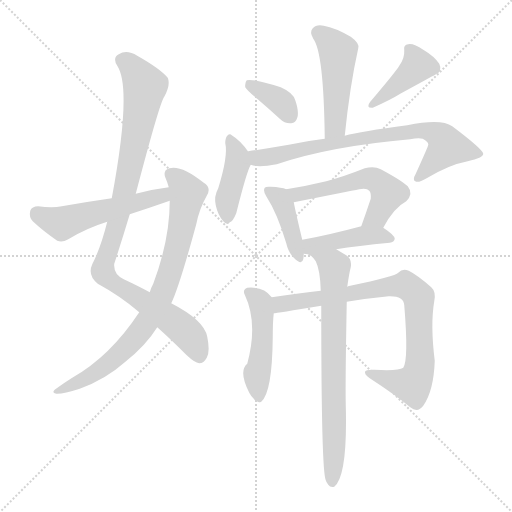
t = 0.00 s
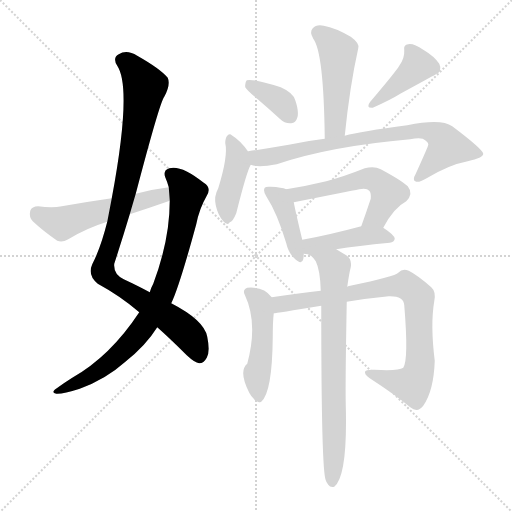
t = 2.03 s
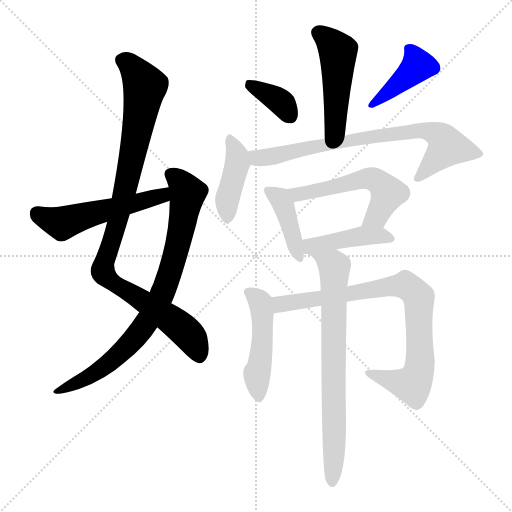
t = 4.06 s
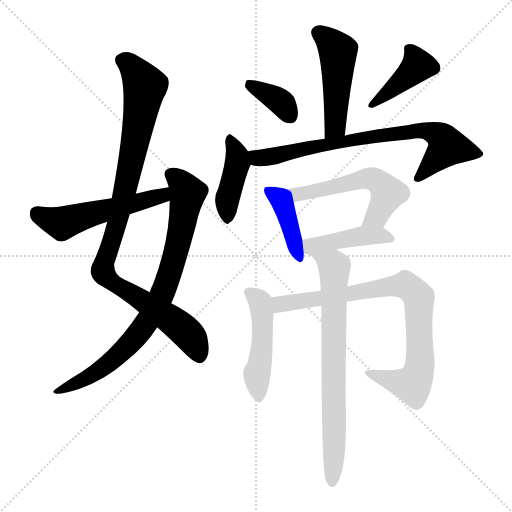
t = 6.09 s
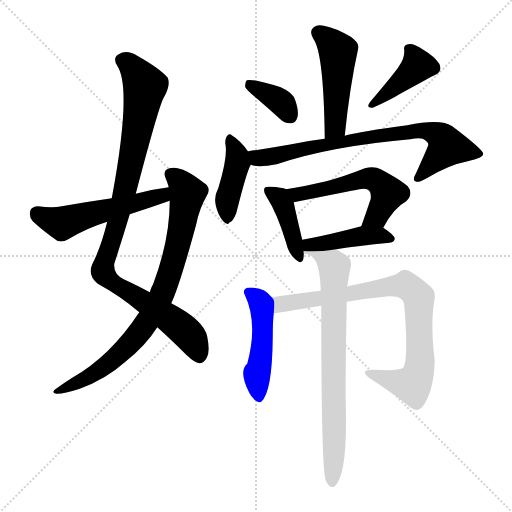
t = 8.12 s
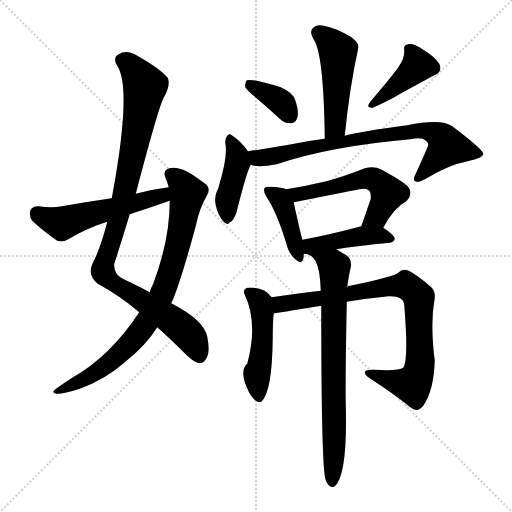
t = 10.15 s

The animated SVG that drew these frames (rendered in a browser with its animation timeline set to each time). Animation: 14 CSS @keyframes rules; one cycle of 10.15 s.

<svg version="1.1" viewBox="0 0 1024 1024" xmlns="http://www.w3.org/2000/svg">
  <g stroke="lightgray" stroke-dasharray="1,1" stroke-width="1" transform="scale(4, 4)">
    <line x1="0" y1="0" x2="256" y2="256"></line>
    <line x1="256" y1="0" x2="0" y2="256"></line>
    <line x1="128" y1="0" x2="128" y2="256"></line>
    <line x1="0" y1="128" x2="256" y2="128"></line>
  </g>
<g transform="scale(1, -1) translate(0, -900)">
   <style type="text/css">
    @keyframes keyframes0 {
      from {
       stroke: blue;
       stroke-dashoffset: 969;
       stroke-width: 128;
       }
       76% {
       animation-timing-function: step-end;
       stroke: blue;
       stroke-dashoffset: 0;
       stroke-width: 128;
       }
       to {
       stroke: black;
       stroke-width: 1024;
       }
       }
       #make-me-a-hanzi-animation-0 {
         animation: keyframes0 1.038574s both;
         animation-delay: 0.000000s;
         animation-timing-function: linear;
       }
    @keyframes keyframes1 {
      from {
       stroke: blue;
       stroke-dashoffset: 809;
       stroke-width: 128;
       }
       72% {
       animation-timing-function: step-end;
       stroke: blue;
       stroke-dashoffset: 0;
       stroke-width: 128;
       }
       to {
       stroke: black;
       stroke-width: 1024;
       }
       }
       #make-me-a-hanzi-animation-1 {
         animation: keyframes1 0.908366s both;
         animation-delay: 1.038574s;
         animation-timing-function: linear;
       }
    @keyframes keyframes2 {
      from {
       stroke: blue;
       stroke-dashoffset: 528;
       stroke-width: 128;
       }
       63% {
       animation-timing-function: step-end;
       stroke: blue;
       stroke-dashoffset: 0;
       stroke-width: 128;
       }
       to {
       stroke: black;
       stroke-width: 1024;
       }
       }
       #make-me-a-hanzi-animation-2 {
         animation: keyframes2 0.679688s both;
         animation-delay: 1.946940s;
         animation-timing-function: linear;
       }
    @keyframes keyframes3 {
      from {
       stroke: blue;
       stroke-dashoffset: 480;
       stroke-width: 128;
       }
       61% {
       animation-timing-function: step-end;
       stroke: blue;
       stroke-dashoffset: 0;
       stroke-width: 128;
       }
       to {
       stroke: black;
       stroke-width: 1024;
       }
       }
       #make-me-a-hanzi-animation-3 {
         animation: keyframes3 0.640625s both;
         animation-delay: 2.626628s;
         animation-timing-function: linear;
       }
    @keyframes keyframes4 {
      from {
       stroke: blue;
       stroke-dashoffset: 364;
       stroke-width: 128;
       }
       54% {
       animation-timing-function: step-end;
       stroke: blue;
       stroke-dashoffset: 0;
       stroke-width: 128;
       }
       to {
       stroke: black;
       stroke-width: 1024;
       }
       }
       #make-me-a-hanzi-animation-4 {
         animation: keyframes4 0.546224s both;
         animation-delay: 3.267253s;
         animation-timing-function: linear;
       }
    @keyframes keyframes5 {
      from {
       stroke: blue;
       stroke-dashoffset: 405;
       stroke-width: 128;
       }
       57% {
       animation-timing-function: step-end;
       stroke: blue;
       stroke-dashoffset: 0;
       stroke-width: 128;
       }
       to {
       stroke: black;
       stroke-width: 1024;
       }
       }
       #make-me-a-hanzi-animation-5 {
         animation: keyframes5 0.579590s both;
         animation-delay: 3.813477s;
         animation-timing-function: linear;
       }
    @keyframes keyframes6 {
      from {
       stroke: blue;
       stroke-dashoffset: 413;
       stroke-width: 128;
       }
       57% {
       animation-timing-function: step-end;
       stroke: blue;
       stroke-dashoffset: 0;
       stroke-width: 128;
       }
       to {
       stroke: black;
       stroke-width: 1024;
       }
       }
       #make-me-a-hanzi-animation-6 {
         animation: keyframes6 0.586100s both;
         animation-delay: 4.393066s;
         animation-timing-function: linear;
       }
    @keyframes keyframes7 {
      from {
       stroke: blue;
       stroke-dashoffset: 758;
       stroke-width: 128;
       }
       71% {
       animation-timing-function: step-end;
       stroke: blue;
       stroke-dashoffset: 0;
       stroke-width: 128;
       }
       to {
       stroke: black;
       stroke-width: 1024;
       }
       }
       #make-me-a-hanzi-animation-7 {
         animation: keyframes7 0.866862s both;
         animation-delay: 4.979167s;
         animation-timing-function: linear;
       }
    @keyframes keyframes8 {
      from {
       stroke: blue;
       stroke-dashoffset: 407;
       stroke-width: 128;
       }
       57% {
       animation-timing-function: step-end;
       stroke: blue;
       stroke-dashoffset: 0;
       stroke-width: 128;
       }
       to {
       stroke: black;
       stroke-width: 1024;
       }
       }
       #make-me-a-hanzi-animation-8 {
         animation: keyframes8 0.581217s both;
         animation-delay: 5.846029s;
         animation-timing-function: linear;
       }
    @keyframes keyframes9 {
      from {
       stroke: blue;
       stroke-dashoffset: 548;
       stroke-width: 128;
       }
       64% {
       animation-timing-function: step-end;
       stroke: blue;
       stroke-dashoffset: 0;
       stroke-width: 128;
       }
       to {
       stroke: black;
       stroke-width: 1024;
       }
       }
       #make-me-a-hanzi-animation-9 {
         animation: keyframes9 0.695964s both;
         animation-delay: 6.427246s;
         animation-timing-function: linear;
       }
    @keyframes keyframes10 {
      from {
       stroke: blue;
       stroke-dashoffset: 429;
       stroke-width: 128;
       }
       58% {
       animation-timing-function: step-end;
       stroke: blue;
       stroke-dashoffset: 0;
       stroke-width: 128;
       }
       to {
       stroke: black;
       stroke-width: 1024;
       }
       }
       #make-me-a-hanzi-animation-10 {
         animation: keyframes10 0.599121s both;
         animation-delay: 7.123210s;
         animation-timing-function: linear;
       }
    @keyframes keyframes11 {
      from {
       stroke: blue;
       stroke-dashoffset: 473;
       stroke-width: 128;
       }
       61% {
       animation-timing-function: step-end;
       stroke: blue;
       stroke-dashoffset: 0;
       stroke-width: 128;
       }
       to {
       stroke: black;
       stroke-width: 1024;
       }
       }
       #make-me-a-hanzi-animation-11 {
         animation: keyframes11 0.634928s both;
         animation-delay: 7.722331s;
         animation-timing-function: linear;
       }
    @keyframes keyframes12 {
      from {
       stroke: blue;
       stroke-dashoffset: 832;
       stroke-width: 128;
       }
       73% {
       animation-timing-function: step-end;
       stroke: blue;
       stroke-dashoffset: 0;
       stroke-width: 128;
       }
       to {
       stroke: black;
       stroke-width: 1024;
       }
       }
       #make-me-a-hanzi-animation-12 {
         animation: keyframes12 0.927083s both;
         animation-delay: 8.357259s;
         animation-timing-function: linear;
       }
    @keyframes keyframes13 {
      from {
       stroke: blue;
       stroke-dashoffset: 750;
       stroke-width: 128;
       }
       71% {
       animation-timing-function: step-end;
       stroke: blue;
       stroke-dashoffset: 0;
       stroke-width: 128;
       }
       to {
       stroke: black;
       stroke-width: 1024;
       }
       }
       #make-me-a-hanzi-animation-13 {
         animation: keyframes13 0.860352s both;
         animation-delay: 9.284342s;
         animation-timing-function: linear;
       }
</style>
<path d="M 271.5 512.5 Q 319.5 695.5 328.5 706.5 Q 341.5 730.5 335.5 744.5 Q 320.5 762.5 274.5 788.5 Q 253.5 801.5 237.5 791.5 Q 224.5 784.5 234.5 768.5 Q 264.5 723.5 223.5 503.5 L 214.5 456.5 Q 201.5 404.5 184.5 371.5 Q 174.5 349.5 195.5 332.5 Q 241.5 307.5 278.5 275.5 L 314.5 245.5 Q 339.5 223.5 373.5 189.5 Q 389.5 174.5 398.5 173.5 Q 407.5 173.5 413.5 184.5 Q 420.5 196.5 414.5 226.5 Q 408.5 259.5 342.5 293.5 L 299.5 315.5 Q 277.5 327.5 247.5 341.5 Q 226.5 351.5 228.5 372.5 Q 244.5 421.5 259.5 471.5 L 271.5 512.5 Z" fill="lightgray"></path> 
<path d="M 278.5 275.5 Q 220.5 187.5 144.5 144.5 Q 128.5 134.5 113.5 123.5 Q 100.5 114.5 112.5 112.5 Q 125.5 111.5 159.5 122.5 Q 211.5 141.5 249.5 175.5 Q 291.5 208.5 314.5 245.5 L 342.5 293.5 Q 358.5 326.5 392.5 451.5 Q 398.5 482.5 413.5 508.5 Q 423.5 524.5 407.5 534.5 Q 362.5 570.5 338.5 563.5 Q 325.5 559.5 330.5 545.5 Q 334.5 536.5 337.5 525.5 L 339.5 498.5 Q 339.5 420.5 306.5 332.5 Q 302.5 325.5 299.5 315.5 L 278.5 275.5 Z" fill="lightgray"></path> 
<path d="M 337.5 525.5 Q 304.5 521.5 271.5 512.5 L 223.5 503.5 Q 174.5 496.5 123.5 487.5 Q 104.5 483.5 76.5 487.5 Q 63.5 487.5 60.5 478.5 Q 57.5 465.5 65.5 457.5 Q 84.5 439.5 114.5 418.5 Q 124.5 414.5 136.5 421.5 Q 172.5 443.5 214.5 456.5 L 259.5 471.5 Q 299.5 484.5 339.5 498.5 C 367.5 508.5 367.5 529.5 337.5 525.5 Z" fill="lightgray"></path> 
<path d="M 689.5 628.5 Q 699.5 727.5 716.5 803.5 Q 719.5 813.5 701.5 826.5 Q 670.5 844.5 647.5 848.5 Q 632.5 851.5 625.5 843.5 Q 618.5 836.5 626.5 822.5 Q 647.5 795.5 649.5 622.5 C 649.5 592.5 686.5 598.5 689.5 628.5 Z" fill="lightgray"></path> 
<path d="M 515.5 701.5 Q 536.5 683.5 559.5 662.5 Q 569.5 652.5 582.5 653.5 Q 591.5 654.5 594.5 664.5 Q 598.5 676.5 590.5 699.5 Q 586.5 714.5 561.5 725.5 Q 504.5 743.5 493.5 739.5 Q 489.5 735.5 490.5 725.5 Q 494.5 718.5 515.5 701.5 Z" fill="lightgray"></path> 
<path d="M 798.5 768.5 Q 791.5 756.5 740.5 696.5 Q 730.5 683.5 745.5 684.5 Q 781.5 700.5 800.5 712.5 Q 866.5 748.5 868.5 749.5 Q 886.5 756.5 878.5 772.5 Q 868.5 787.5 846.5 800.5 Q 827.5 813.5 816.5 811.5 Q 806.5 810.5 808.5 799.5 Q 809.5 783.5 798.5 768.5 Z" fill="lightgray"></path> 
<path d="M 496.5 596.5 Q 481.5 618.5 463.5 629.5 Q 459.5 633.5 454.5 628.5 Q 450.5 624.5 450.5 613.5 Q 456.5 588.5 436.5 523.5 Q 427.5 507.5 431.5 489.5 Q 435.5 470.5 446.5 457.5 Q 455.5 447.5 459.5 455.5 Q 465.5 456.5 472.5 473.5 Q 493.5 557.5 501.5 570.5 C 506.5 581.5 506.5 581.5 496.5 596.5 Z" fill="lightgray"></path> 
<path d="M 501.5 570.5 Q 516.5 564.5 553.5 571.5 Q 659.5 607.5 820.5 621.5 Q 836.5 624.5 845.5 622.5 Q 857.5 615.5 856.5 610.5 Q 856.5 607.5 831.5 552.5 Q 824.5 540.5 830.5 537.5 Q 836.5 533.5 851.5 542.5 Q 897.5 570.5 935.5 577.5 Q 966.5 584.5 966.5 592.5 Q 965.5 601.5 904.5 647.5 Q 882.5 663.5 814.5 649.5 Q 721.5 637.5 689.5 628.5 L 649.5 622.5 Q 615.5 618.5 577.5 610.5 Q 537.5 603.5 496.5 597.5 Q 495.5 597.5 496.5 596.5 C 467.5 590.5 471.5 575.5 501.5 570.5 Z" fill="lightgray"></path> 
<path d="M 572.5 521.5 Q 563.5 525.5 541.5 526.5 Q 531.5 527.5 529.5 524.5 Q 525.5 518.5 532.5 507.5 Q 554.5 473.5 572.5 413.5 Q 576.5 395.5 587.5 384.5 Q 603.5 368.5 606.5 381.5 Q 607.5 385.5 607.5 392.5 L 604.5 420.5 Q 591.5 474.5 587.5 495.5 C 583.5 517.5 583.5 517.5 572.5 521.5 Z" fill="lightgray"></path> 
<path d="M 766.5 444.5 Q 787.5 484.5 812.5 497.5 Q 827.5 512.5 815.5 527.5 Q 802.5 539.5 761.5 561.5 Q 748.5 568.5 729.5 563.5 Q 689.5 547.5 652.5 537.5 Q 615.5 528.5 572.5 521.5 C 542.5 516.5 558.5 489.5 587.5 495.5 Q 698.5 517.5 718.5 521.5 Q 733.5 524.5 738.5 518.5 Q 742.5 514.5 741.5 502.5 Q 731.5 472.5 722.5 447.5 C 712.5 419.5 752.5 418.5 766.5 444.5 Z" fill="lightgray"></path> 
<path d="M 672.5 401.5 Q 714.5 408.5 779.5 414.5 Q 788.5 415.5 789.5 422.5 Q 789.5 429.5 766.5 444.5 C 750.5 455.5 750.5 455.5 722.5 447.5 Q 655.5 429.5 604.5 420.5 C 565.5 413.5 581.5 386.5 672.5 401.5 Z" fill="lightgray"></path> 
<path d="M 543.5 305.5 Q 527.5 327.5 494.5 324.5 Q 484.5 320.5 489.5 310.5 Q 516.5 253.5 494.5 172.5 Q 476.5 157.5 498.5 114.5 Q 501.5 108.5 507.5 102.5 Q 514.5 92.5 522.5 96.5 Q 544.5 115.5 545.5 225.5 Q 545.5 256.5 547.5 273.5 C 549.5 298.5 549.5 298.5 543.5 305.5 Z" fill="lightgray"></path> 
<path d="M 693.5 296.5 Q 735.5 303.5 777.5 307.5 Q 807.5 308.5 808.5 289.5 Q 817.5 180.5 806.5 164.5 Q 796.5 157.5 748.5 160.5 Q 732.5 161.5 730.5 157.5 Q 727.5 151.5 739.5 143.5 Q 790.5 110.5 820.5 85.5 Q 835.5 73.5 846.5 88.5 Q 867.5 118.5 869.5 178.5 Q 860.5 250.5 868.5 297.5 Q 872.5 316.5 862.5 325.5 Q 835.5 349.5 817.5 358.5 Q 805.5 364.5 796.5 354.5 Q 790.5 347.5 700.5 328.5 Q 697.5 328.5 694.5 326.5 L 641.5 318.5 Q 601.5 314.5 543.5 305.5 C 513.5 300.5 517.5 269.5 547.5 273.5 Q 551.5 273.5 642.5 288.5 L 693.5 296.5 Z" fill="lightgray"></path> 
<path d="M 694.5 326.5 Q 698.5 354.5 701.5 365.5 Q 704.5 381.5 692.5 389.5 Q 680.5 396.5 672.5 401.5 C 646.5 417.5 578.5 401.5 607.5 392.5 Q 622.5 392.5 631.5 377.5 Q 640.5 359.5 641.5 318.5 L 642.5 288.5 Q 642.5 -41.5 651.5 -60.5 Q 652.5 -64.5 656.5 -69.5 Q 660.5 -75.5 668.5 -73.5 Q 695.5 -52.5 691.5 91.5 Q 690.5 134.5 693.5 296.5 L 694.5 326.5 Z" fill="lightgray"></path> 
      <clipPath id="make-me-a-hanzi-clip-0">
      <path d="M 271.5 512.5 Q 319.5 695.5 328.5 706.5 Q 341.5 730.5 335.5 744.5 Q 320.5 762.5 274.5 788.5 Q 253.5 801.5 237.5 791.5 Q 224.5 784.5 234.5 768.5 Q 264.5 723.5 223.5 503.5 L 214.5 456.5 Q 201.5 404.5 184.5 371.5 Q 174.5 349.5 195.5 332.5 Q 241.5 307.5 278.5 275.5 L 314.5 245.5 Q 339.5 223.5 373.5 189.5 Q 389.5 174.5 398.5 173.5 Q 407.5 173.5 413.5 184.5 Q 420.5 196.5 414.5 226.5 Q 408.5 259.5 342.5 293.5 L 299.5 315.5 Q 277.5 327.5 247.5 341.5 Q 226.5 351.5 228.5 372.5 Q 244.5 421.5 259.5 471.5 L 271.5 512.5 Z" fill="lightgray"></path>
      </clipPath>
      <path clip-path="url(#make-me-a-hanzi-clip-0)" d="M 243.5 778.5 L 269.5 759.5 L 289.5 727.5 L 253.5 531.5 L 206.5 353.5 L 223.5 335.5 L 362.5 244.5 L 384.5 222.5 L 398.5 187.5 " fill="none" id="make-me-a-hanzi-animation-0" stroke-dasharray="841 1682" stroke-linecap="round"></path>

      <clipPath id="make-me-a-hanzi-clip-1">
      <path d="M 278.5 275.5 Q 220.5 187.5 144.5 144.5 Q 128.5 134.5 113.5 123.5 Q 100.5 114.5 112.5 112.5 Q 125.5 111.5 159.5 122.5 Q 211.5 141.5 249.5 175.5 Q 291.5 208.5 314.5 245.5 L 342.5 293.5 Q 358.5 326.5 392.5 451.5 Q 398.5 482.5 413.5 508.5 Q 423.5 524.5 407.5 534.5 Q 362.5 570.5 338.5 563.5 Q 325.5 559.5 330.5 545.5 Q 334.5 536.5 337.5 525.5 L 339.5 498.5 Q 339.5 420.5 306.5 332.5 Q 302.5 325.5 299.5 315.5 L 278.5 275.5 Z" fill="lightgray"></path>
      </clipPath>
      <path clip-path="url(#make-me-a-hanzi-clip-1)" d="M 340.5 551.5 L 351.5 545.5 L 375.5 513.5 L 355.5 406.5 L 322.5 306.5 L 298.5 262.5 L 255.5 207.5 L 197.5 159.5 L 116.5 117.5 " fill="none" id="make-me-a-hanzi-animation-1" stroke-dasharray="681 1362" stroke-linecap="round"></path>

      <clipPath id="make-me-a-hanzi-clip-2">
      <path d="M 337.5 525.5 Q 304.5 521.5 271.5 512.5 L 223.5 503.5 Q 174.5 496.5 123.5 487.5 Q 104.5 483.5 76.5 487.5 Q 63.5 487.5 60.5 478.5 Q 57.5 465.5 65.5 457.5 Q 84.5 439.5 114.5 418.5 Q 124.5 414.5 136.5 421.5 Q 172.5 443.5 214.5 456.5 L 259.5 471.5 Q 299.5 484.5 339.5 498.5 C 367.5 508.5 367.5 529.5 337.5 525.5 Z" fill="lightgray"></path>
      </clipPath>
      <path clip-path="url(#make-me-a-hanzi-clip-2)" d="M 74.5 473.5 L 124.5 453.5 L 314.5 505.5 L 331.5 518.5 " fill="none" id="make-me-a-hanzi-animation-2" stroke-dasharray="400 800" stroke-linecap="round"></path>

      <clipPath id="make-me-a-hanzi-clip-3">
      <path d="M 689.5 628.5 Q 699.5 727.5 716.5 803.5 Q 719.5 813.5 701.5 826.5 Q 670.5 844.5 647.5 848.5 Q 632.5 851.5 625.5 843.5 Q 618.5 836.5 626.5 822.5 Q 647.5 795.5 649.5 622.5 C 649.5 592.5 686.5 598.5 689.5 628.5 Z" fill="lightgray"></path>
      </clipPath>
      <path clip-path="url(#make-me-a-hanzi-clip-3)" d="M 636.5 834.5 L 675.5 797.5 L 670.5 646.5 L 654.5 635.5 " fill="none" id="make-me-a-hanzi-animation-3" stroke-dasharray="352 704" stroke-linecap="round"></path>

      <clipPath id="make-me-a-hanzi-clip-4">
      <path d="M 515.5 701.5 Q 536.5 683.5 559.5 662.5 Q 569.5 652.5 582.5 653.5 Q 591.5 654.5 594.5 664.5 Q 598.5 676.5 590.5 699.5 Q 586.5 714.5 561.5 725.5 Q 504.5 743.5 493.5 739.5 Q 489.5 735.5 490.5 725.5 Q 494.5 718.5 515.5 701.5 Z" fill="lightgray"></path>
      </clipPath>
      <path clip-path="url(#make-me-a-hanzi-clip-4)" d="M 497.5 731.5 L 556.5 699.5 L 581.5 667.5 " fill="none" id="make-me-a-hanzi-animation-4" stroke-dasharray="236 472" stroke-linecap="round"></path>

      <clipPath id="make-me-a-hanzi-clip-5">
      <path d="M 798.5 768.5 Q 791.5 756.5 740.5 696.5 Q 730.5 683.5 745.5 684.5 Q 781.5 700.5 800.5 712.5 Q 866.5 748.5 868.5 749.5 Q 886.5 756.5 878.5 772.5 Q 868.5 787.5 846.5 800.5 Q 827.5 813.5 816.5 811.5 Q 806.5 810.5 808.5 799.5 Q 809.5 783.5 798.5 768.5 Z" fill="lightgray"></path>
      </clipPath>
      <path clip-path="url(#make-me-a-hanzi-clip-5)" d="M 821.5 799.5 L 834.5 767.5 L 765.5 705.5 L 752.5 701.5 L 751.5 693.5 " fill="none" id="make-me-a-hanzi-animation-5" stroke-dasharray="277 554" stroke-linecap="round"></path>

      <clipPath id="make-me-a-hanzi-clip-6">
      <path d="M 496.5 596.5 Q 481.5 618.5 463.5 629.5 Q 459.5 633.5 454.5 628.5 Q 450.5 624.5 450.5 613.5 Q 456.5 588.5 436.5 523.5 Q 427.5 507.5 431.5 489.5 Q 435.5 470.5 446.5 457.5 Q 455.5 447.5 459.5 455.5 Q 465.5 456.5 472.5 473.5 Q 493.5 557.5 501.5 570.5 C 506.5 581.5 506.5 581.5 496.5 596.5 Z" fill="lightgray"></path>
      </clipPath>
      <path clip-path="url(#make-me-a-hanzi-clip-6)" d="M 460.5 618.5 L 474.5 590.5 L 475.5 574.5 L 454.5 503.5 L 454.5 467.5 " fill="none" id="make-me-a-hanzi-animation-6" stroke-dasharray="285 570" stroke-linecap="round"></path>

      <clipPath id="make-me-a-hanzi-clip-7">
      <path d="M 501.5 570.5 Q 516.5 564.5 553.5 571.5 Q 659.5 607.5 820.5 621.5 Q 836.5 624.5 845.5 622.5 Q 857.5 615.5 856.5 610.5 Q 856.5 607.5 831.5 552.5 Q 824.5 540.5 830.5 537.5 Q 836.5 533.5 851.5 542.5 Q 897.5 570.5 935.5 577.5 Q 966.5 584.5 966.5 592.5 Q 965.5 601.5 904.5 647.5 Q 882.5 663.5 814.5 649.5 Q 721.5 637.5 689.5 628.5 L 649.5 622.5 Q 615.5 618.5 577.5 610.5 Q 537.5 603.5 496.5 597.5 Q 495.5 597.5 496.5 596.5 C 467.5 590.5 471.5 575.5 501.5 570.5 Z" fill="lightgray"></path>
      </clipPath>
      <path clip-path="url(#make-me-a-hanzi-clip-7)" d="M 503.5 597.5 L 515.5 583.5 L 527.5 584.5 L 746.5 628.5 L 846.5 639.5 L 875.5 630.5 L 895.5 606.5 L 835.5 544.5 " fill="none" id="make-me-a-hanzi-animation-7" stroke-dasharray="630 1260" stroke-linecap="round"></path>

      <clipPath id="make-me-a-hanzi-clip-8">
      <path d="M 572.5 521.5 Q 563.5 525.5 541.5 526.5 Q 531.5 527.5 529.5 524.5 Q 525.5 518.5 532.5 507.5 Q 554.5 473.5 572.5 413.5 Q 576.5 395.5 587.5 384.5 Q 603.5 368.5 606.5 381.5 Q 607.5 385.5 607.5 392.5 L 604.5 420.5 Q 591.5 474.5 587.5 495.5 C 583.5 517.5 583.5 517.5 572.5 521.5 Z" fill="lightgray"></path>
      </clipPath>
      <path clip-path="url(#make-me-a-hanzi-clip-8)" d="M 536.5 519.5 L 565.5 491.5 L 597.5 385.5 " fill="none" id="make-me-a-hanzi-animation-8" stroke-dasharray="279 558" stroke-linecap="round"></path>

      <clipPath id="make-me-a-hanzi-clip-9">
      <path d="M 766.5 444.5 Q 787.5 484.5 812.5 497.5 Q 827.5 512.5 815.5 527.5 Q 802.5 539.5 761.5 561.5 Q 748.5 568.5 729.5 563.5 Q 689.5 547.5 652.5 537.5 Q 615.5 528.5 572.5 521.5 C 542.5 516.5 558.5 489.5 587.5 495.5 Q 698.5 517.5 718.5 521.5 Q 733.5 524.5 738.5 518.5 Q 742.5 514.5 741.5 502.5 Q 731.5 472.5 722.5 447.5 C 712.5 419.5 752.5 418.5 766.5 444.5 Z" fill="lightgray"></path>
      </clipPath>
      <path clip-path="url(#make-me-a-hanzi-clip-9)" d="M 580.5 517.5 L 596.5 509.5 L 729.5 542.5 L 748.5 540.5 L 759.5 535.5 L 775.5 512.5 L 753.5 468.5 L 730.5 451.5 " fill="none" id="make-me-a-hanzi-animation-9" stroke-dasharray="420 840" stroke-linecap="round"></path>

      <clipPath id="make-me-a-hanzi-clip-10">
      <path d="M 672.5 401.5 Q 714.5 408.5 779.5 414.5 Q 788.5 415.5 789.5 422.5 Q 789.5 429.5 766.5 444.5 C 750.5 455.5 750.5 455.5 722.5 447.5 Q 655.5 429.5 604.5 420.5 C 565.5 413.5 581.5 386.5 672.5 401.5 Z" fill="lightgray"></path>
      </clipPath>
      <path clip-path="url(#make-me-a-hanzi-clip-10)" d="M 613.5 400.5 L 620.5 408.5 L 728.5 428.5 L 780.5 423.5 " fill="none" id="make-me-a-hanzi-animation-10" stroke-dasharray="301 602" stroke-linecap="round"></path>

      <clipPath id="make-me-a-hanzi-clip-11">
      <path d="M 543.5 305.5 Q 527.5 327.5 494.5 324.5 Q 484.5 320.5 489.5 310.5 Q 516.5 253.5 494.5 172.5 Q 476.5 157.5 498.5 114.5 Q 501.5 108.5 507.5 102.5 Q 514.5 92.5 522.5 96.5 Q 544.5 115.5 545.5 225.5 Q 545.5 256.5 547.5 273.5 C 549.5 298.5 549.5 298.5 543.5 305.5 Z" fill="lightgray"></path>
      </clipPath>
      <path clip-path="url(#make-me-a-hanzi-clip-11)" d="M 502.5 313.5 L 520.5 295.5 L 524.5 276.5 L 524.5 213.5 L 513.5 152.5 L 518.5 105.5 " fill="none" id="make-me-a-hanzi-animation-11" stroke-dasharray="345 690" stroke-linecap="round"></path>

      <clipPath id="make-me-a-hanzi-clip-12">
      <path d="M 693.5 296.5 Q 735.5 303.5 777.5 307.5 Q 807.5 308.5 808.5 289.5 Q 817.5 180.5 806.5 164.5 Q 796.5 157.5 748.5 160.5 Q 732.5 161.5 730.5 157.5 Q 727.5 151.5 739.5 143.5 Q 790.5 110.5 820.5 85.5 Q 835.5 73.5 846.5 88.5 Q 867.5 118.5 869.5 178.5 Q 860.5 250.5 868.5 297.5 Q 872.5 316.5 862.5 325.5 Q 835.5 349.5 817.5 358.5 Q 805.5 364.5 796.5 354.5 Q 790.5 347.5 700.5 328.5 Q 697.5 328.5 694.5 326.5 L 641.5 318.5 Q 601.5 314.5 543.5 305.5 C 513.5 300.5 517.5 269.5 547.5 273.5 Q 551.5 273.5 642.5 288.5 L 693.5 296.5 Z" fill="lightgray"></path>
      </clipPath>
      <path clip-path="url(#make-me-a-hanzi-clip-12)" d="M 548.5 279.5 L 560.5 291.5 L 598.5 298.5 L 757.5 324.5 L 816.5 326.5 L 836.5 305.5 L 838.5 295.5 L 840.5 180.5 L 831.5 140.5 L 824.5 130.5 L 814.5 131.5 L 735.5 154.5 " fill="none" id="make-me-a-hanzi-animation-12" stroke-dasharray="704 1408" stroke-linecap="round"></path>

      <clipPath id="make-me-a-hanzi-clip-13">
      <path d="M 694.5 326.5 Q 698.5 354.5 701.5 365.5 Q 704.5 381.5 692.5 389.5 Q 680.5 396.5 672.5 401.5 C 646.5 417.5 578.5 401.5 607.5 392.5 Q 622.5 392.5 631.5 377.5 Q 640.5 359.5 641.5 318.5 L 642.5 288.5 Q 642.5 -41.5 651.5 -60.5 Q 652.5 -64.5 656.5 -69.5 Q 660.5 -75.5 668.5 -73.5 Q 695.5 -52.5 691.5 91.5 Q 690.5 134.5 693.5 296.5 L 694.5 326.5 Z" fill="lightgray"></path>
      </clipPath>
      <path clip-path="url(#make-me-a-hanzi-clip-13)" d="M 614.5 390.5 L 627.5 392.5 L 668.5 366.5 L 669.5 33.5 L 664.5 -65.5 " fill="none" id="make-me-a-hanzi-animation-13" stroke-dasharray="622 1244" stroke-linecap="round"></path>

</g>
</svg>
